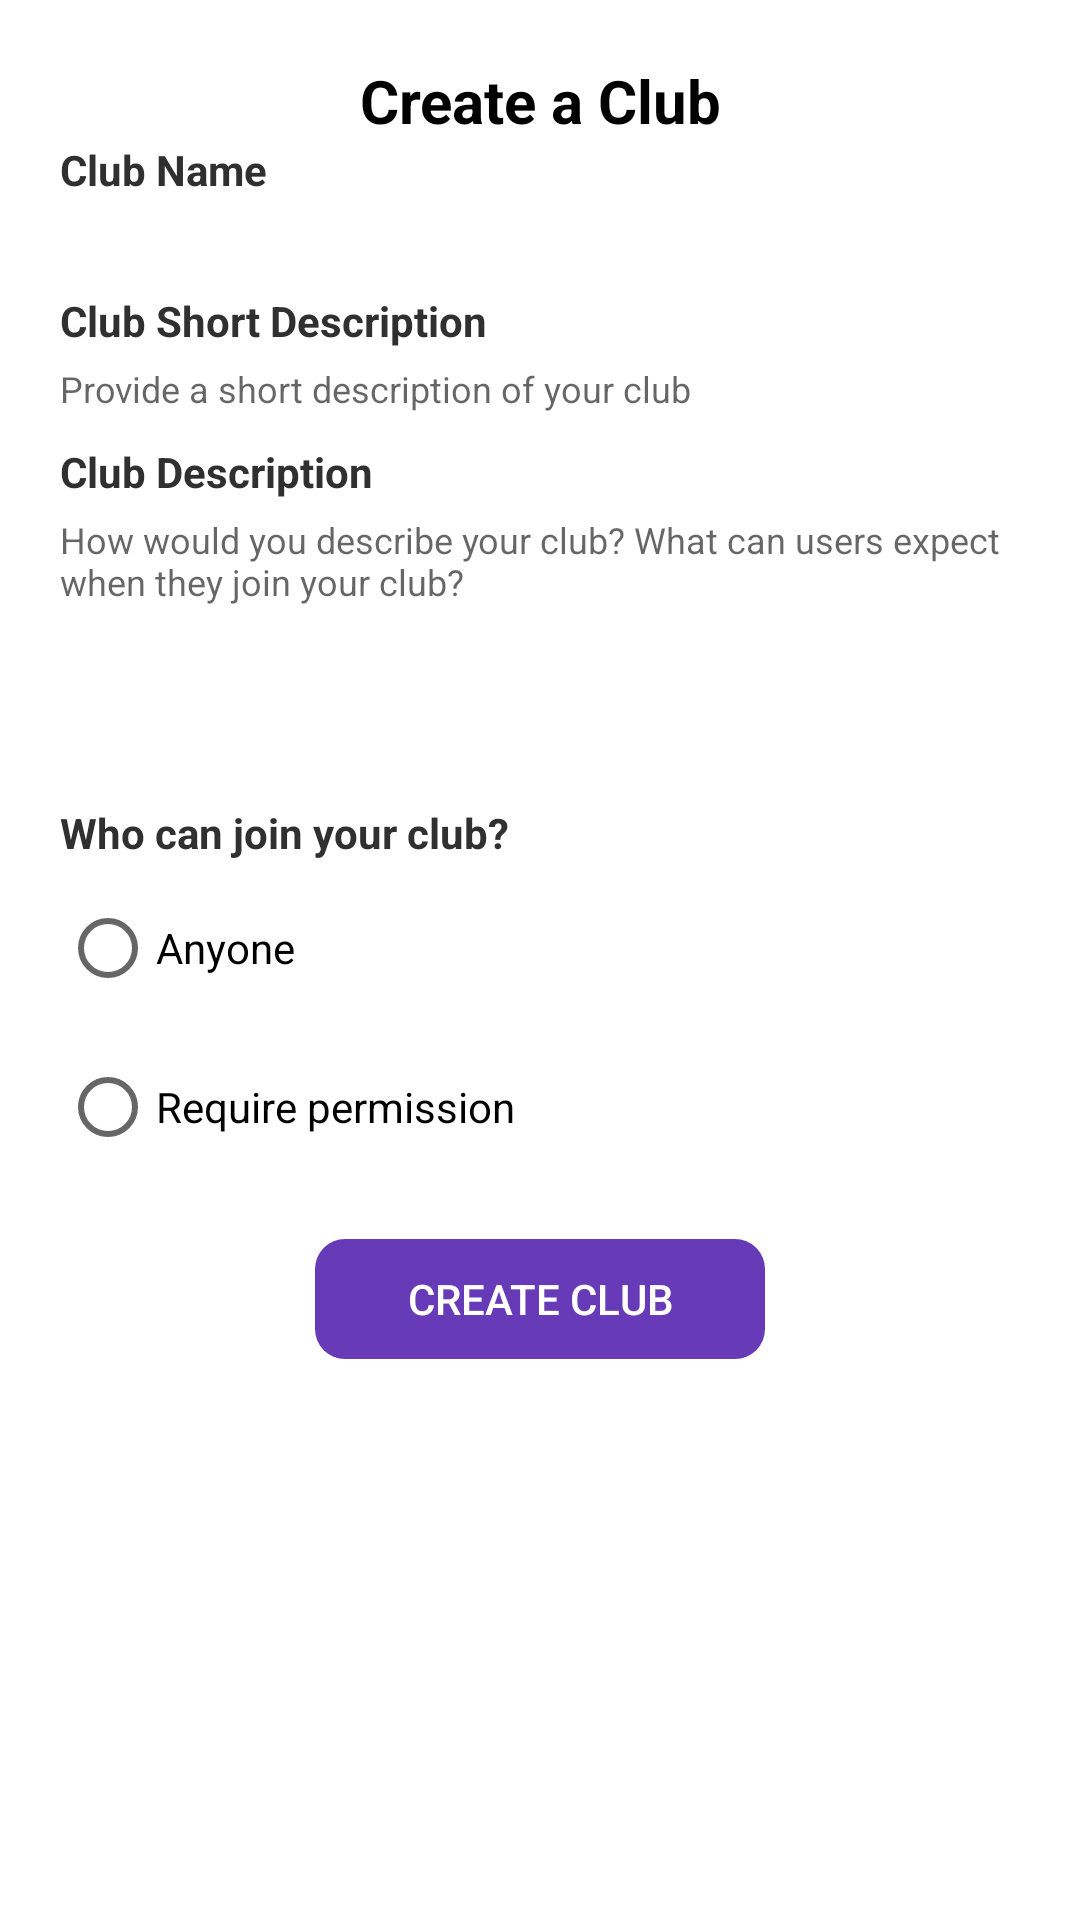

Here is an Android app screen rendered from its layout file. Give the layout XML and the strings, colors and styles it references.
<!-- AndroidManifest.xml: application theme Theme.AnimeXApp -->
<!-- res/layout/dialog_club.xml -->
<?xml version="1.0" encoding="utf-8"?>
<LinearLayout
    xmlns:android="http://schemas.android.com/apk/res/android"
    android:layout_width="350dp"
    android:layout_height="wrap_content"
    android:orientation="vertical"
    android:padding="20dp"
    android:background="@drawable/custom_dialog_background">

    <TextView
        android:layout_width="match_parent"
        android:layout_height="wrap_content"
        android:text="Create a Club"
        android:textColor="@color/black"
        android:textStyle="bold"
        android:textSize="20dp"
        android:gravity="center"/>

    <TextView
        android:layout_width="wrap_content"
        android:layout_height="wrap_content"
        android:text="Club Name"
        android:textColor="@color/text_black"
        android:layout_marginBottom="5dp"
        android:textStyle="bold"/>


    <EditText
        android:id="@+id/clubName"
        android:layout_width="match_parent"
        android:layout_height="wrap_content"
        android:background="@drawable/customborder"
        android:overScrollMode="always"
        android:lines="1"
        android:textSize="12dp"
        android:textColor="@color/black"
        android:gravity="top"
        android:scrollbarStyle="insideInset"
        android:scrollbars="vertical"
        android:scrollHorizontally="false"
        android:inputType="textMultiLine"
        android:layout_marginBottom="10dp"/>

    <TextView
        android:layout_width="wrap_content"
        android:layout_height="wrap_content"
        android:text="Club Short Description"
        android:textColor="@color/text_black"
        android:textStyle="bold"
        android:layout_marginBottom="5dp"/>


    <EditText
        android:id="@+id/clubShortDesc"
        android:layout_width="match_parent"
        android:layout_height="wrap_content"
        android:background="@drawable/customborder"
        android:overScrollMode="always"
        android:lines="1"
        android:textSize="12dp"
        android:textColor="@color/black"
        android:gravity="top"
        android:scrollbarStyle="insideInset"
        android:scrollbars="vertical"
        android:scrollHorizontally="false"
        android:inputType="textMultiLine"
        android:layout_marginBottom="10dp"
        android:hint="Provide a short description of your club"/>

    <TextView
        android:layout_width="wrap_content"
        android:layout_height="wrap_content"
        android:text="Club Description"
        android:layout_marginBottom="5dp"
        android:textStyle="bold"
        android:textColor="@color/text_black"
        />

    <EditText
        android:id="@+id/clubLongDesc"
        android:layout_width="match_parent"
        android:layout_height="wrap_content"
        android:background="@drawable/customborder"
        android:overScrollMode="always"
        android:lines="6"
        android:textSize="12dp"
        android:textColor="@color/black"
        android:gravity="top"
        android:scrollbarStyle="insideInset"
        android:scrollbars="vertical"
        android:scrollHorizontally="false"
        android:inputType="textMultiLine"
        android:hint="How would you describe your club? What can users expect when they join your club?"/>

    <TextView
        android:layout_width="wrap_content"
        android:layout_height="wrap_content"
        android:text="Who can join your club?"
        android:textStyle="bold"
        android:textColor="@color/text_black"
        android:layout_marginTop="10dp"
        />

    <RadioGroup
        android:id="@+id/clubAccessRadio"
        android:layout_width="wrap_content"
        android:layout_height="wrap_content">
        <RadioButton
            android:id="@+id/clubAnyoneRadio"
            android:layout_width="111dp"
            android:layout_height="match_parent"
            android:text="Anyone"
            android:layout_marginTop="5dp"/>

        <RadioButton
            android:id="@+id/clubReqPermissionRadio"
            android:layout_width="181dp"
            android:layout_height="match_parent"
            android:layout_marginTop="5dp"
            android:text="Require permission" />
    </RadioGroup>

    <LinearLayout
        android:layout_width="match_parent"
        android:layout_height="wrap_content"
        android:gravity="center"
        android:layout_marginTop="20dp"
        android:orientation="horizontal">

        <Button
            android:id="@+id/createClubDialogButton"
            android:layout_width="150dp"
            android:layout_height="40dp"
            android:gravity="center"
            android:text="Create Club"
            android:background="@drawable/button_background"
            android:backgroundTint="@color/main_color"
            android:textColor="@color/white"
            />
    </LinearLayout>

</LinearLayout>
<!-- resources referenced by this layout -->
<resources>
  <color name="black">#FF000000</color>
  <color name="main_color">#673AB7</color>
  <color name="text_black">#303030</color>
  <color name="white">#FFFFFFFF</color>
  <!-- drawable button_background (drawable-v24) -->
  <?xml version="1.0" encoding="utf-8"?>
  <shape xmlns:android="http://schemas.android.com/apk/res/android"
      android:shape="rectangle"
      >
      <corners android:radius="10dp" />
  </shape>
  <!-- drawable custom_dialog_background (drawable) -->
  <?xml version="1.0" encoding="UTF-8"?>
  <shape xmlns:android="http://schemas.android.com/apk/res/android" android:shape="rectangle">
      <corners android:radius="15dp"/>
      <padding android:left="10dp" android:right="10dp" android:top="10dp" android:bottom="10dp"/>
      <solid android:color="@color/white"/>
  </shape>
  <style name="Theme.AnimeXApp" parent="Theme.MaterialComponents.Light.NoActionBar">
          
          <item name="colorPrimary">@color/primary</item>
          <item name="colorPrimaryVariant">@color/primary_off</item>
          <item name="colorOnPrimary">@color/white</item>
          
          <item name="colorSecondary">@color/teal_200</item>
          <item name="colorSecondaryVariant">@color/teal_700</item>
          <item name="colorOnSecondary">@color/black</item>
          
          <item name="android:statusBarColor">?attr/colorPrimaryVariant</item>
          
  
      </style>
  <color name="primary">#673AB7</color>
  <color name="primary_off">#673AB7</color>
  <color name="teal_200">#FF03DAC5</color>
  <color name="teal_700">#FF018786</color>
</resources>
